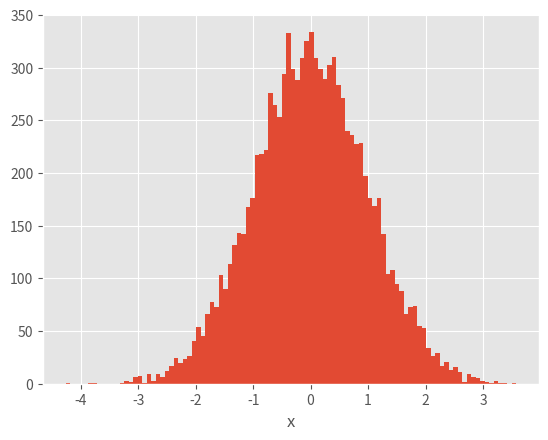

The matplotlib source for this figure: (Note: this script raises an exception after producing the figure.)
import numpy as np
import matplotlib.pyplot as plt
import scipy.stats as st
plt.style.use('ggplot')

# Numero de RVs a generar:
N = 10000
# Extraemos v.a. uniformes:
U = st.uniform.rvs(0,1,N)
# Usamos la inversa de la CDF de una normal 
# estandar, su ppf:
X = st.norm.ppf(U)

# Graficamos X:
plt.xlabel('x')
plt.hist(X,bins = 100,normed=True,label = r'Samples using the PIT')
# Graficamos la distribucion normal estandar encima:
x = np.linspace(-5,5,1000)
plt.plot(x,(1./np.sqrt(2.*np.pi))*np.exp(-x**2/2.),'-',label = r'Standard normal PDF')
plt.legend()
plt.show()

